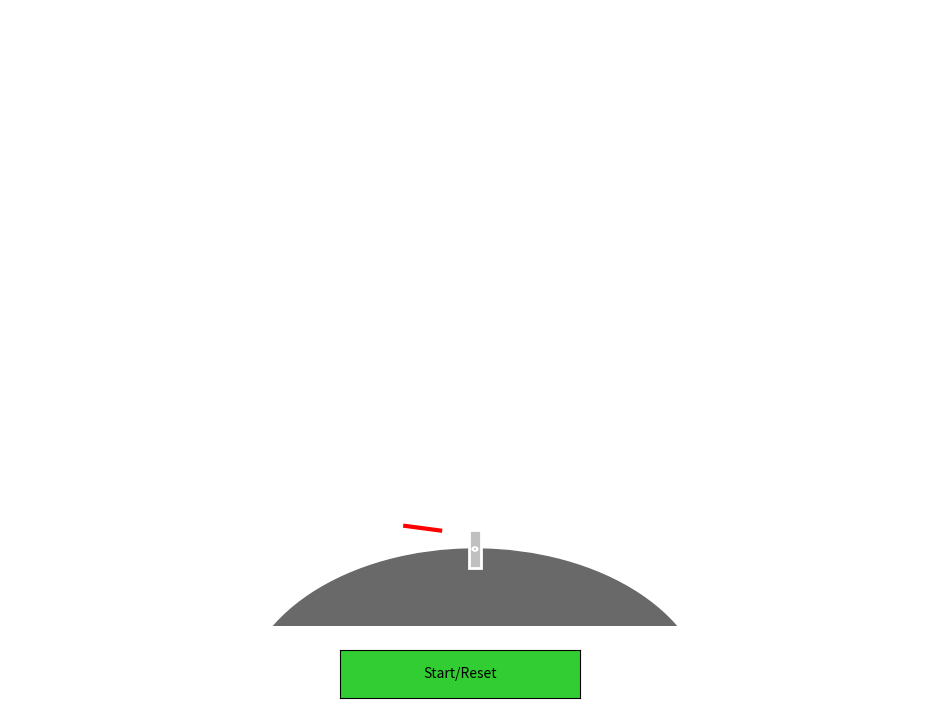

Source code (Python):
#!/usr/bin/env python3
"""
2D Lunar Landing Simulation – Dual PID for Vertical & Horizontal Control
----------------------------------------------------------------------------
This simulation models a lunar landing with two PID controllers:
  - One for vertical speed (vs) controlling the engine throttle.
  - One for horizontal speed (hs) controlling the spacecraft's angle.
  
The simulation starts from a high altitude and far left (negative horizontal position)
and must decelerate its horizontal speed to land safely above the target (x=0).

Outputs:
  - A live simulation window.
  - A CSV file (and an Excel file) containing full simulation data.
  
Dependencies: numpy, matplotlib, pandas, openpyxl
"""

import math
import numpy as np
import matplotlib.pyplot as plt
import matplotlib.animation as animation
from matplotlib.widgets import Button
from matplotlib.patches import Polygon, Circle
import os
import pandas as pd

# ===================== GLOBAL CONSTANTS =====================
# Spacecraft physical parameters
WEIGHT_EMP    = 165.0         # kg (empty weight)
FUEL_INIT     = 120.0         # liters (initial fuel)
MAIN_ENG_F    = 430.0         # Main engine thrust (N)
SECOND_ENG_F  = 25.0          # Secondary engine thrust (N)
MAIN_BURN     = 0.15          # Main engine fuel burn rate (L/s)
SECOND_BURN   = 0.009         # Secondary engine fuel burn rate (L/s)
ALL_BURN      = MAIN_BURN + 8 * SECOND_BURN

MOON_ACC      = 1.622         # m/s² (lunar gravity)

DT            = 1.0           # seconds (time step)

# Drawing scales (convert from meters to drawing units)
SCALE_X       = 1/10000.0     # horizontal scale
SCALE_Y       = 1/1000.0      # vertical scale

# ===================== PID CONTROLLER CLASS =====================
class PID:
    def __init__(self, Kp, Ki, Kd, setpoint=0.0, integral_limit=100):
        self.Kp = Kp
        self.Ki = Ki
        self.Kd = Kd
        self.setpoint = setpoint
        self.integral = 0.0
        self.last_error = 0.0
        self.integral_limit = integral_limit

    def update(self, current, dt):
        error = current - self.setpoint
        self.integral += error * dt
        # Anti-windup: clamp the integral term
        self.integral = max(-self.integral_limit, min(self.integral, self.integral_limit))
        derivative = (error - self.last_error) / dt if dt > 0 else 0.0
        output = self.Kp * error + self.Ki * self.integral + self.Kd * derivative
        self.last_error = error
        return output

    def reset(self):
        self.integral = 0.0
        self.last_error = 0.0

# ===================== DESIRED SPEED FUNCTIONS =====================
def desired_vs(alt, initial_alt):
    """
    Desired vertical speed (m/s). We linearly scale from 25 m/s at the initial altitude
    to a low value (3 m/s) near the ground.
    """
    vs_max = 25.0
    vs_min = 3.0
    ratio = alt / initial_alt  # ratio: 1 at start, 0 at ground
    return vs_min + (vs_max - vs_min) * ratio

def desired_hs(alt, initial_alt, hs_initial=932.0):
    """
    Desired horizontal speed (m/s). We linearly reduce from hs_initial at the initial altitude
    to 0 m/s when alt <= 500 m.
    """
    if alt <= 500:
        return 0.0
    return hs_initial * (alt / initial_alt)

# ===================== SPACECRAFT CLASS =====================
class Spacecraft:
    def __init__(self):
        # Starting state:
        # Horizontal distance: far left (negative, in meters). Target is x=0.
        self.dist = -181000.0    # m
        self.alt  = 13748.0      # m altitude
        self.vs   = 24.8         # m/s vertical speed (descent)
        self.hs   = 932.0        # m/s horizontal speed (to the right)
        self.ang  = 58.3         # degrees; 0° means vertical thrust (for pure deceleration)
        self.fuel = FUEL_INIT    # liters
        self.weight = WEIGHT_EMP + self.fuel
        self.NN   = 0.7          # throttle (0 to 1)
        self.acc  = 0.0          # engine acceleration magnitude (m/s²)
        self.landed = False
        self.time = 0.0
        self.initial_alt = self.alt

    def update_physics(self):
        """
        Update spacecraft physics:
          - Vertical speed (vs) increases due to gravity and is reduced by engine thrust.
          - Horizontal speed (hs) is decreased by the horizontal component of engine thrust.
          - Altitude and horizontal distance are updated accordingly.
        """
        self.weight = WEIGHT_EMP + self.fuel
        thrust_total = MAIN_ENG_F + 8 * SECOND_ENG_F
        acc_max = thrust_total / self.weight if self.weight > 0 else 0.0
        engine_acc = self.NN * acc_max

        # Convert angle to radians (angle measured from vertical upward)
        ang_rad = math.radians(self.ang)
        # Thrust components:
        a_thrust_vertical = engine_acc * math.cos(ang_rad)
        a_thrust_horizontal = engine_acc * math.sin(ang_rad)

        # Update vertical speed: gravity increases descent speed, engine thrust counteracts it.
        self.vs = max(0, self.vs + (MOON_ACC - a_thrust_vertical) * DT)
        # Update horizontal speed: subtract horizontal component of thrust.
        # נוסיף כפול (לדוגמה 1.5) אם hs גדול מהמטרה, כדי להאיץ את הבלימה.
        factor = 1.5 if self.hs > desired_hs(self.alt, self.initial_alt) else 1.0
        self.hs = max(0, self.hs - factor * a_thrust_horizontal * DT)

        # Update positions:
        self.alt = max(0, self.alt - self.vs * DT)
        self.dist += self.hs * DT

        # Fuel consumption:
        fuel_used = ALL_BURN * self.NN * DT
        self.fuel = max(0, self.fuel - fuel_used)

        self.time += DT

        if self.alt <= 0:
            self.alt = 0
            self.vs = 0
            self.hs = 0
            self.landed = True

    def get_state(self):
        return {
            "time": self.time,
            "alt": self.alt,
            "vs": self.vs,
            "hs": self.hs,
            "dist": self.dist,
            "ang": self.ang,
            "fuel": self.fuel,
            "NN": self.NN,
            "acc": self.acc,
            "landed": self.landed
        }

# ===================== GLOBAL VARIABLES & DATA STORAGE =====================
ship = Spacecraft()
# PID for vertical speed control (affects throttle)
vs_pid = PID(Kp=0.01, Ki=0.0002, Kd=0.002, integral_limit=100)
# PID for horizontal speed control (affects angle)
hs_pid = PID(Kp=0.004, Ki=0.0001, Kd=0.001, integral_limit=50)

running = False

time_data = []
alt_data  = []
vs_data   = []
hs_data   = []
ang_data  = []
fuel_data = []
nn_data   = []

def reset_data():
    time_data.clear()
    alt_data.clear()
    vs_data.clear()
    hs_data.clear()
    ang_data.clear()
    fuel_data.clear()
    nn_data.clear()

# ===================== PLOTTING & VISUALIZATION SETUP =====================
fig_sim = plt.figure("Lunar Landing Simulation", figsize=(12,8))
ax_sim = fig_sim.add_subplot(111)
ax_sim.axis("off")
ax_sim.set_xlim(-20,20)
ax_sim.set_ylim(-5,35)

# Load background image if available
if os.path.exists("space.jpg"):
    bg = plt.imread("space.jpg")
    ax_sim.imshow(bg, extent=[-20,20,-5,35], aspect="auto", zorder=-1)
else:
    print("Background image 'space.jpg' not found.")

# Draw Moon as a circle at bottom center
moon_center = (0, -10)
moon_radius = 10
moon_patch = Circle(moon_center, moon_radius, color="dimgray", zorder=0)
ax_sim.add_patch(moon_patch)

# Draw landing flag (only left flag)
ax_sim.plot([-3, -3], [0, 1.5], color="white", lw=3, zorder=1)
ax_sim.plot([-3, -1.5], [1.5, 1.2], color="red", lw=3, zorder=1)

# ===================== DRAWING THE SPACECRAFT =====================
body_width = 0.5
body_height = 2.5
body_coords = np.array([
    [-body_width/2, -body_height/2],
    [ body_width/2, -body_height/2],
    [ body_width/2,  body_height/2],
    [-body_width/2,  body_height/2]
])
left_leg_local = np.array([
    [-body_width/2, -body_height/2],
    [-body_width, -body_height/2 - 0.7]
])
right_leg_local = np.array([
    [ body_width/2, -body_height/2],
    [ body_width, -body_height/2 - 0.7]
])
engine_radius = 0.1
left_engine_center = np.array([-body_width/2, -body_height/2])
right_engine_center = np.array([body_width/2, -body_height/2])
flame_local = np.array([
    [-0.15, -body_height/2],
    [ 0.0,  -body_height/2 - 0.8],
    [ 0.15, -body_height/2]
])

ship_body_patch = Polygon(body_coords, closed=True, fc="silver", ec="white", lw=2, zorder=10)
ax_sim.add_patch(ship_body_patch)
left_leg_line, = ax_sim.plot([], [], color="white", lw=2, zorder=9)
right_leg_line, = ax_sim.plot([], [], color="white", lw=2, zorder=9)
left_engine_patch = Circle((0,0), engine_radius, fc="gray", ec="white", lw=1.5, zorder=11)
right_engine_patch = Circle((0,0), engine_radius, fc="gray", ec="white", lw=1.5, zorder=11)
ax_sim.add_patch(left_engine_patch)
ax_sim.add_patch(right_engine_patch)
flame_patch = Polygon(flame_local, closed=True, fc="orange", ec="red", lw=1.0, alpha=0.0, zorder=8)
ax_sim.add_patch(flame_patch)

# Flight path line
path_line, = ax_sim.plot([], [], "cyan", linestyle="--", lw=2, zorder=4)
path_x = []
path_y = []

# Info text overlay
info_text = ax_sim.text(0.02, 0.95, "", transform=ax_sim.transAxes, fontsize=12,
                        color="white", verticalalignment="top",
                        bbox=dict(boxstyle="round", facecolor="black", alpha=0.5))

# ===================== START/RESET BUTTON =====================
start_ax = fig_sim.add_axes([0.4, 0.02, 0.2, 0.06])
start_button = Button(start_ax, "Start/Reset", color="limegreen", hovercolor="green")

def start_sim(event):
    global running, ship
    running = True
    ship.__init__()
    vs_pid.reset()
    hs_pid.reset()
    reset_data()
    path_x.clear()
    path_y.clear()

start_button.on_clicked(start_sim)

# ===================== UTILITY: TRANSFORM POINTS =====================
def transform_points(points, angle_deg, translation):
    theta = -math.radians(angle_deg)
    rot_matrix = np.array([[math.cos(theta), -math.sin(theta)],
                           [math.sin(theta),  math.cos(theta)]])
    return (points @ rot_matrix.T) + translation

# ===================== MAIN UPDATE FUNCTION =====================
def update(frame):
    global running
    if not running:
        return (ship_body_patch, left_leg_line, right_leg_line,
                left_engine_patch, right_engine_patch, flame_patch, path_line, info_text)

    state = ship.get_state()
    # Stop simulation if landed
    if state["landed"]:
        return (ship_body_patch, left_leg_line, right_leg_line,
                left_engine_patch, right_engine_patch, flame_patch, path_line, info_text)

    # ========= DYNAMIC CONTROL LOGIC =========
    # Compute desired speeds based on current altitude:
    vs_target = desired_vs(state["alt"], ship.initial_alt)
    hs_target = desired_hs(state["alt"], ship.initial_alt, hs_initial=932.0)

    # --- Vertical PID: adjust throttle to reduce vs ---
    vs_pid.setpoint = vs_target
    out_vs = vs_pid.update(state["vs"], DT)
    ship.NN = max(0, min(ship.NN + out_vs, 1))

    # --- Horizontal PID: adjust angle to reduce hs ---
    hs_pid.setpoint = hs_target
    out_hs = hs_pid.update(state["hs"], DT)
    # נניח שכדי להאיץ ירידה של hs, נרצה להגביר את שינוי הזווית
    # אם hs גבוה מהיעד, נשתמש בפקטור גדול יותר
    factor = 2.0 if state["hs"] > hs_target else 1.0
    d_ang = -factor * out_hs
    max_dang = 3.0  # מקסימום שינוי זווית לשנייה
    if abs(d_ang) > max_dang:
        d_ang = math.copysign(max_dang, d_ang)
    ship.ang += d_ang
    # Clamp angle: כאשר נוחתים, נרצה זווית קרובה לאפס
    ship.ang = max(-60, min(ship.ang, 60))
    if state["alt"] < 500:
        # כאשר alt נמוך, נעשה מעבר הדרגתי לזווית אנכית
        ship.ang *= 0.95

    # ========= UPDATE PHYSICS =========
    ship.update_physics()
    st = ship.get_state()

    # Log simulation data
    time_data.append(st["time"])
    alt_data.append(st["alt"])
    vs_data.append(st["vs"])
    hs_data.append(st["hs"])
    ang_data.append(st["ang"])
    fuel_data.append(st["fuel"])
    nn_data.append(st["NN"])

    # ========= DRAWING =========
    draw_x = st["dist"] * SCALE_X
    draw_y = st["alt"] * SCALE_Y
    draw_x = max(-20, min(draw_x, 20))
    draw_y = max(0, min(draw_y, 35))
    path_x.append(draw_x)
    path_y.append(draw_y)
    path_line.set_data(path_x, path_y)

    new_body_coords = transform_points(body_coords, ship.ang, np.array([draw_x, draw_y]))
    ship_body_patch.set_xy(new_body_coords)
    left_leg_coords = transform_points(left_leg_local, ship.ang, np.array([draw_x, draw_y]))
    right_leg_coords = transform_points(right_leg_local, ship.ang, np.array([draw_x, draw_y]))
    left_leg_line.set_data(left_leg_coords[:, 0], left_leg_coords[:, 1])
    right_leg_line.set_data(right_leg_coords[:, 0], right_leg_coords[:, 1])
    le_center = transform_points(np.array([left_engine_center]), ship.ang, np.array([draw_x, draw_y]))[0]
    re_center = transform_points(np.array([right_engine_center]), ship.ang, np.array([draw_x, draw_y]))[0]
    left_engine_patch.center = (le_center[0], le_center[1])
    right_engine_patch.center = (re_center[0], re_center[1])
    flame_scaled = flame_local.copy()
    flame_scaled[1, 1] = flame_local[1, 1] * (1 + ship.NN)
    new_flame = transform_points(flame_scaled, ship.ang, np.array([draw_x, draw_y]))
    flame_patch.set_xy(new_flame)
    flame_patch.set_alpha(0.8 if ship.NN > 0.1 else 0.0)

    # ========= UPDATE INFO TEXT =========
    info_str = (f"Time: {st['time']:.1f} s\n"
                f"Altitude: {st['alt']:.2f} m\n"
                f"VS: {st['vs']:.2f} m/s (target: {vs_target:.1f})\n"
                f"HS: {st['hs']:.2f} m/s (target: {hs_target:.1f})\n"
                f"Angle: {st['ang']:.1f}°\n"
                f"Throttle: {st['NN']:.2f}\n"
                f"Fuel: {st['fuel']:.2f} L\n"
                f"Distance: {st['dist']:.1f} m")
    if st["fuel"] < 50:
        info_text.set_color("red")
    else:
        info_text.set_color("white")
    info_text.set_text(info_str)

    # ========= LANDING CHECK =========
    if st["alt"] <= 0.5:
        running = False
        if st["vs"] < 2.5 and st["hs"] < 2.5 and abs(st["ang"]) < 5:
            info_text.set_text(info_text.get_text() + "\n*** LANDING SUCCESS ***")
        else:
            info_text.set_text(info_text.get_text() + "\n*** CRASH ***")
        plt.pause(1)
        show_full_data_table()

    return (ship_body_patch, left_leg_line, right_leg_line,
            left_engine_patch, right_engine_patch, flame_patch, path_line, info_text)

# ===================== DATA OUTPUT: CSV & Excel =====================
def show_full_data_table():
    dhs = [0]
    dvs = [0]
    for i in range(1, len(hs_data)):
        dhs.append(hs_data[i] - hs_data[i-1])
        dvs.append(vs_data[i] - vs_data[i-1])
    df = pd.DataFrame({
        "Time (s)": time_data,
        "Altitude (m)": alt_data,
        "Vertical Speed (m/s)": vs_data,
        "Horizontal Speed (m/s)": hs_data,
        "Angle (°)": ang_data,
        "Fuel (L)": fuel_data,
        "Throttle": nn_data,
        "dhs": dhs,
        "dvs": dvs
    })
    # Create output directory if it doesn't exist
    if not os.path.exists("output"):
        os.makedirs("output")
    # Save both Excel and CSV
    df.to_excel("output/full_sim_data.xlsx", index=False)
    df.to_csv("output/full_sim_data.csv", index=False)

    fig_tbl = plt.figure("Full Simulation Data", figsize=(12,8))
    ax_tbl = fig_tbl.add_subplot(111)
    ax_tbl.axis("off")
    table_str = df.to_string(index=False)
    ax_tbl.text(0.01, 0.99, table_str, transform=ax_tbl.transAxes,
                fontsize=8, verticalalignment="top", family="monospace")
    plt.show()

# ===================== ANIMATION SETUP =====================
ani = animation.FuncAnimation(fig_sim, update, interval=150, blit=True)
plt.show()


# Close the figure when done